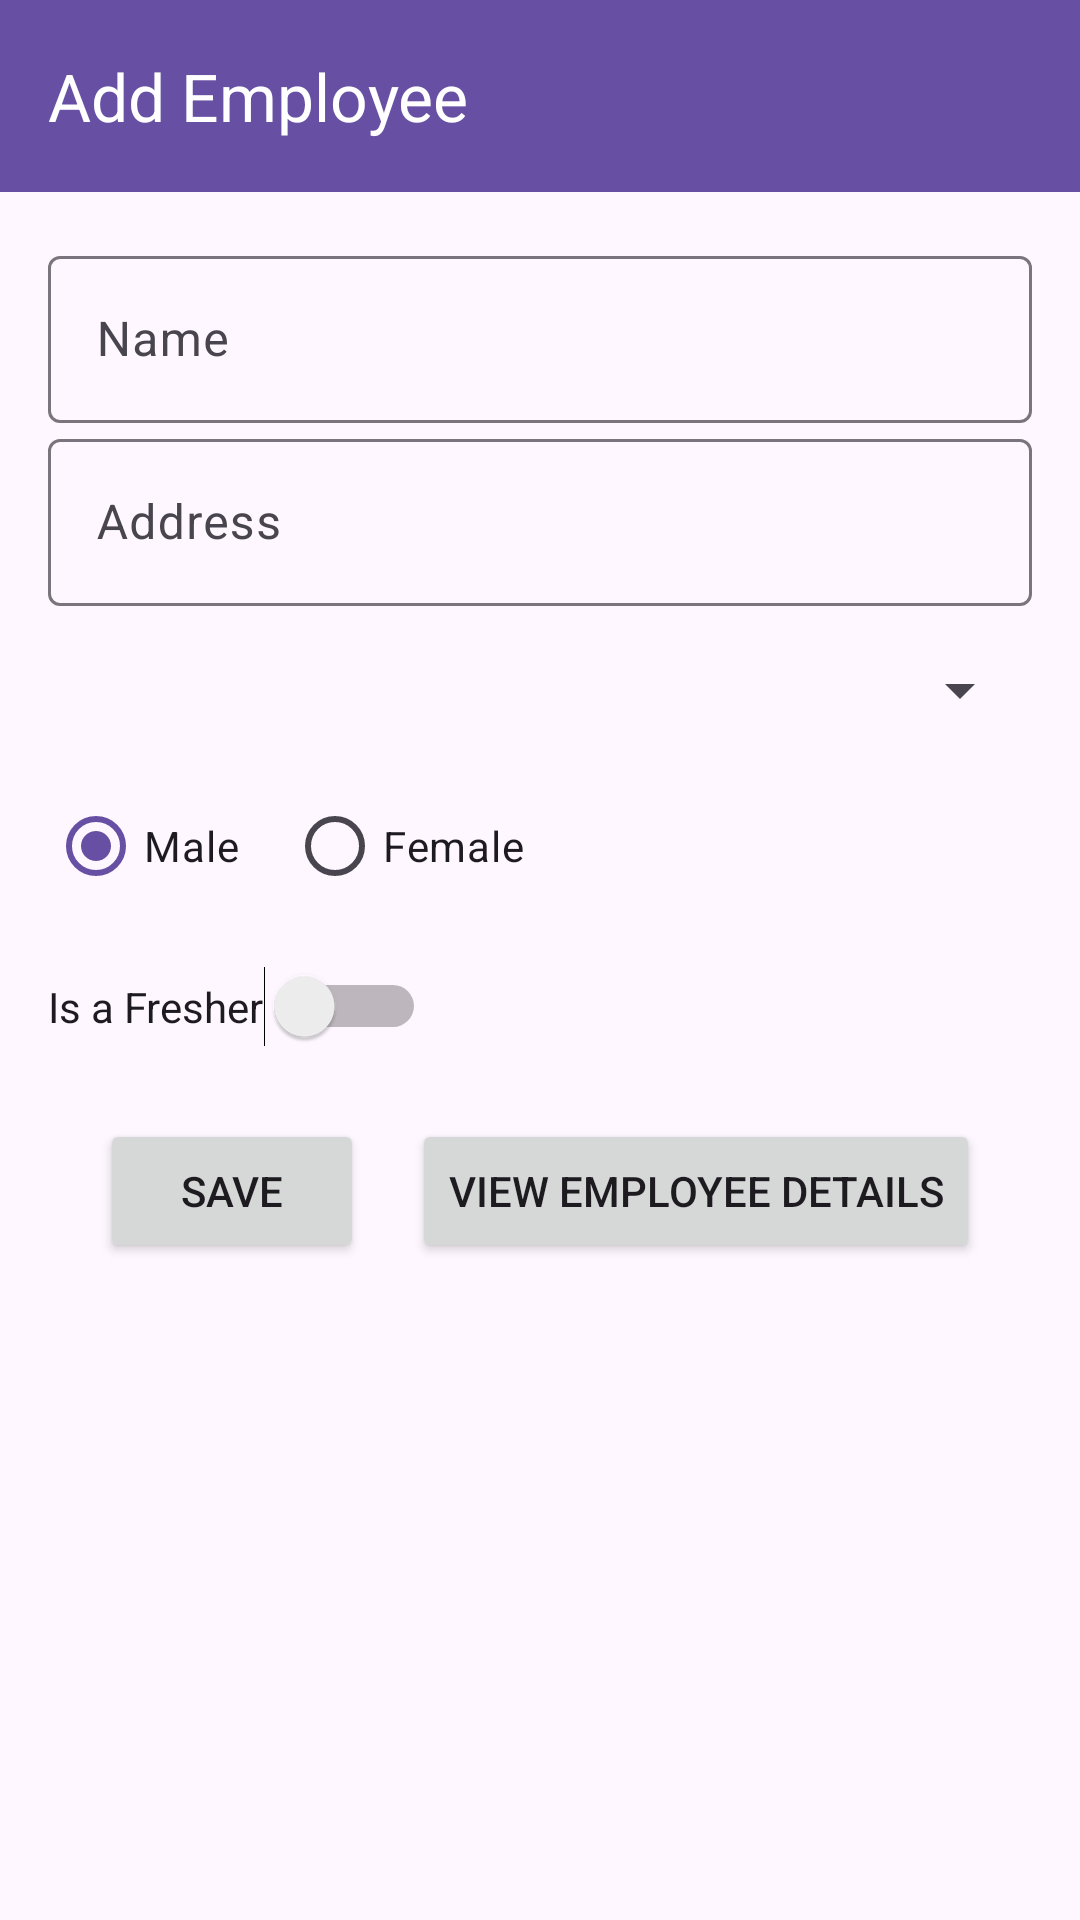

The Android layout XML behind this screen, and the referenced resources:
<!-- AndroidManifest.xml: application theme Theme.LocationTrackApp -->
<!-- res/layout/fragment_employefrag.xml -->
<?xml version="1.0" encoding="utf-8"?>
<androidx.appcompat.widget.LinearLayoutCompat xmlns:android="http://schemas.android.com/apk/res/android"
    xmlns:tools="http://schemas.android.com/tools"
    android:layout_width="match_parent"
    android:layout_height="match_parent"
    xmlns:app="http://schemas.android.com/apk/res-auto"
    android:orientation="vertical"
    tools:context=".Employefrag">

    <com.google.android.material.appbar.AppBarLayout
        android:layout_width="match_parent"
        android:layout_height="wrap_content"
        android:theme="@style/ThemeOverlay.AppCompat.Dark.ActionBar">

        <androidx.appcompat.widget.Toolbar
            android:id="@+id/toolbar"
            android:layout_width="match_parent"
            android:layout_height="?attr/actionBarSize"
            android:background="?attr/colorPrimary"
            android:elevation="4dp"
            app:title="Add Employee"
            android:theme="@style/ThemeOverlay.AppCompat.Dark.ActionBar" />

    </com.google.android.material.appbar.AppBarLayout>

    <LinearLayout
        xmlns:android="http://schemas.android.com/apk/res/android"
        android:layout_width="match_parent"
        android:layout_height="match_parent"
        android:orientation="vertical"
        android:padding="16dp">

        <com.google.android.material.textfield.TextInputLayout
            android:id="@+id/textInputLayoutName"
            android:layout_width="match_parent"
            android:layout_height="wrap_content"
            android:hint="Name">

            <com.google.android.material.textfield.TextInputEditText
                android:id="@+id/et_name"
                android:layout_width="match_parent"
                android:layout_height="wrap_content" />

        </com.google.android.material.textfield.TextInputLayout>


        <com.google.android.material.textfield.TextInputLayout
            android:id="@+id/textInputLayoutAddress"
            android:layout_width="match_parent"
            android:layout_height="wrap_content"
            android:hint="Address">

            <com.google.android.material.textfield.TextInputEditText
                android:id="@+id/editTextAddress"
                android:layout_width="match_parent"
                android:layout_height="wrap_content" />

        </com.google.android.material.textfield.TextInputLayout>


        <TextView
            android:id="@+id/tv_address_error"
            android:layout_width="wrap_content"
            android:layout_height="wrap_content"
            android:text="FIELD CANNOT BE EMPTY"
            android:textColor="#F44336"
        android:visibility="gone"
        android:layout_marginStart="8dp"/>


        <Spinner
            android:id="@+id/spinner_department"
            android:layout_width="match_parent"
            android:layout_height="wrap_content"
            android:layout_marginTop="16dp"/>

        
        <RadioGroup
            android:id="@+id/rg_gender"
            android:layout_width="wrap_content"
            android:layout_height="wrap_content"
            android:orientation="horizontal"
            android:layout_marginTop="16dp">

            <RadioButton
                android:id="@+id/rb_male"
                android:layout_width="wrap_content"
                android:layout_height="wrap_content"
                android:text="Male"
                android:checked="true"/>

            <RadioButton
                android:id="@+id/rb_female"
                android:layout_width="wrap_content"
                android:layout_height="wrap_content"
                android:text="Female"
                android:layout_marginStart="16dp"/>
        </RadioGroup>

        
        <Switch
            android:id="@+id/switch_fresher"
            android:layout_width="wrap_content"
            android:layout_height="wrap_content"
            android:text="Is a Fresher"
            android:layout_marginTop="16dp"/>

        
        <LinearLayout
            android:layout_width="match_parent"
            android:layout_height="wrap_content"
            android:layout_marginTop="24dp"
            android:orientation="horizontal"
            android:gravity="center">

            <Button
                android:id="@+id/btn_save"
                android:layout_width="wrap_content"
                android:layout_height="wrap_content"
                android:text="SAVE"
                android:layout_marginEnd="16dp"/>

            <Button
                android:id="@+id/btn_discard"
                android:layout_width="wrap_content"
                android:layout_height="wrap_content"
                android:text="View Employee Details"/>
        </LinearLayout>

    </LinearLayout>


</androidx.appcompat.widget.LinearLayoutCompat>
<!-- resources referenced by this layout -->
<resources>
  <style name="Theme.LocationTrackApp" parent="Base.Theme.LocationTrackApp" />
  <style name="Base.Theme.LocationTrackApp" parent="Theme.Material3.DayNight.NoActionBar">
          
          
      </style>
</resources>
